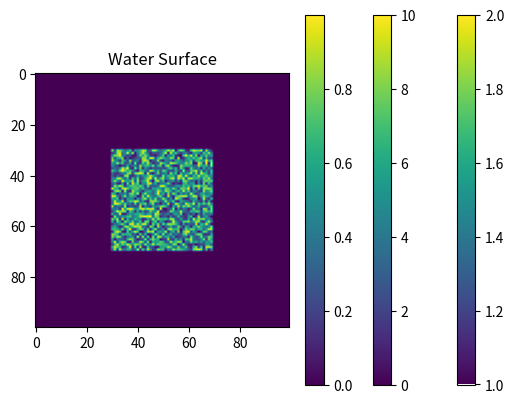

The matplotlib source for this figure:
import numpy as np
import matplotlib.pyplot as plt

class OceanExperiment:
    def __init__(self, grid_size, subduction_zone_bounds):
        """
        grid_size: tuple of (rows, cols)
        subduction_zone_bounds: tuple of (x_start, x_end, y_start, y_end)
        """
        self.grid_size = grid_size
        self.subduction_zone_bounds = subduction_zone_bounds
        self.depth_map = np.zeros(grid_size)
        self.water_surface_map = np.zeros(grid_size)
        self.basis_function_maps = []

    def set_depth_map(self, depth_array):
        """ Установить карту глубины по заданному 2D массиву """
        assert depth_array.shape == self.grid_size, "Размер depth_array должен совпадать с размером сетки"
        self.depth_map = depth_array

    def generate_basis_function_maps(self, basis_function, x_translation, y_translation):
        """
        Создает набор карт поверхности воды с базисными функциями в зоне субдукции с заданными шагами.

        basis_function: 2D массив базисной функции меньшего размера, чем зона субдукции.
        x_translation: шаг перемещения базисной функции по оси X.
        y_translation: шаг перемещения базисной функции по оси Y.
        """
        x_start, x_end, y_start, y_end = self.subduction_zone_bounds
        sub_zone_shape = (x_end - x_start, y_end - y_start)

        assert basis_function.shape[0] <= sub_zone_shape[0], "Базисная функция слишком велика по X"
        assert basis_function.shape[1] <= sub_zone_shape[1], "Базисная функция слишком велика по Y"

        self.basis_function_maps.clear()

        for i in range(0, sub_zone_shape[0] - basis_function.shape[0] + 1, x_translation):
            for j in range(0, sub_zone_shape[1] - basis_function.shape[1] + 1, y_translation):
                water_surface = np.zeros(self.grid_size)
                x_pos = x_start + i
                y_pos = y_start + j
                water_surface[x_pos:x_pos + basis_function.shape[0],
                y_pos:y_pos + basis_function.shape[1]] = basis_function
                self.basis_function_maps.append(water_surface)

    def set_water_surface_map(self, water_surface_array):
        """ Установить карту поверхности воды в зоне субдукции по заданному массиву """
        x_start, x_end, y_start, y_end = self.subduction_zone_bounds
        self.water_surface_map[x_start:x_end, y_start:y_end] = water_surface_array

    def display_basis_function(self, basis_function):
        """ Отобразить базисную функцию отдельно """
        plt.imshow(basis_function, cmap='viridis')
        plt.colorbar()
        plt.title('Basis Function')
        plt.show()

    def display_water_surface_with_basis_functions(self):
        """ Отобразить поверхность воды со всеми базисными функциями """
        combined_surface = np.zeros(self.grid_size)
        for basis_map in self.basis_function_maps:
            combined_surface += basis_map

        plt.imshow(combined_surface, cmap='viridis')
        plt.colorbar()
        plt.title('Water Surface with Basis Functions')
        plt.show()

    def display_water_surface(self):
        """ Отобразить текущую поверхность воды """
        plt.imshow(self.water_surface_map, cmap='viridis')
        plt.colorbar()
        plt.title('Water Surface')
        plt.show()

# Пример использования
grid_size = (100, 100)
subduction_zone_bounds = (30, 70, 30, 70)  # Определяем зону субдукции

experiment = OceanExperiment(grid_size, subduction_zone_bounds)

# Задать карту глубины
depth_map = np.random.rand(*grid_size)  # случайная карта глубины для примера
experiment.set_depth_map(depth_map)

# Задать базисную функцию
basis_function = np.array([[1, 1, 1], [1, 2, 1], [1, 1, 1]])  # Пример базисной функции
experiment.generate_basis_function_maps(basis_function,1,1)

# Отобразить единичную базисную функцию
experiment.display_basis_function(basis_function)

# Отобразить поверхность воды с наложенными базисными функциями
experiment.display_water_surface_with_basis_functions()

# Задать поверхность воды в зоне субдукции
water_surface = np.random.rand(40, 40)  # случайная поверхность воды в зоне субдукции
experiment.set_water_surface_map(water_surface)

# Отобразить текущую поверхность воды
experiment.display_water_surface()
